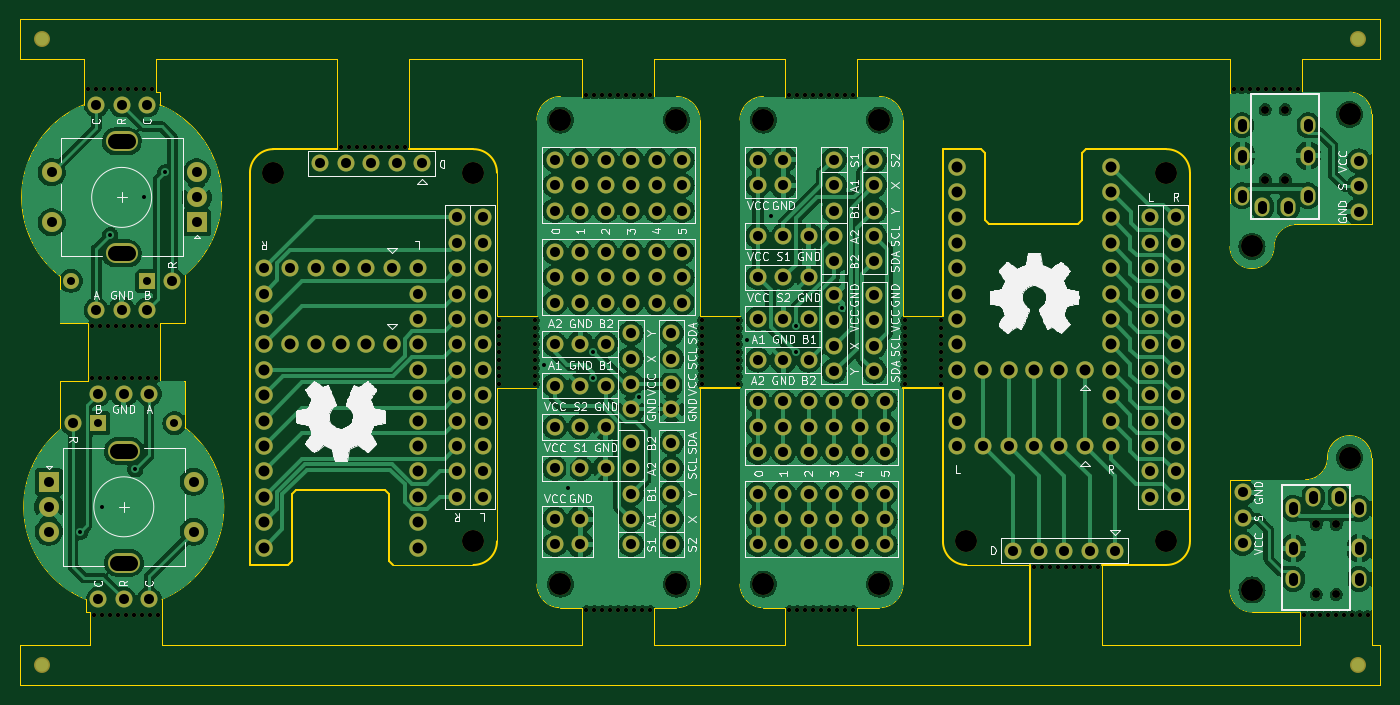
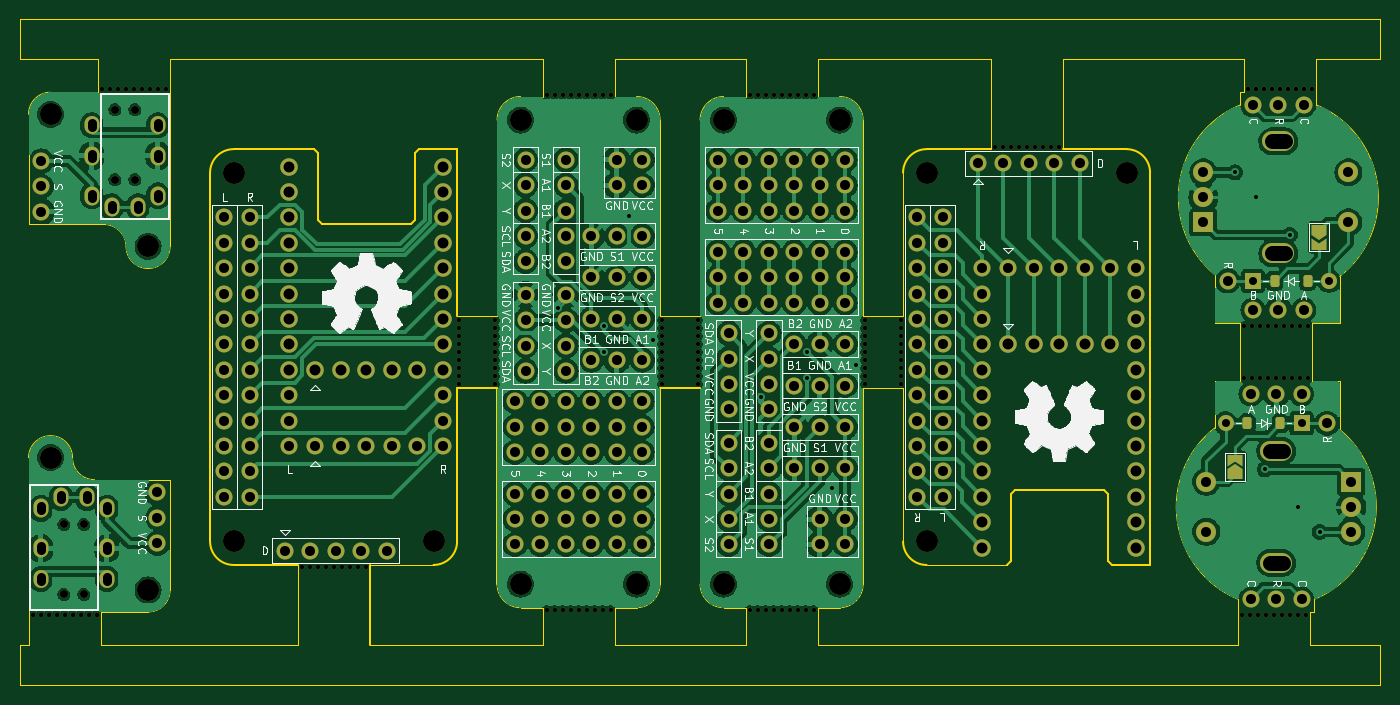
Circuit board: 11 layer files. Board 136.0 x 66.6 mm.
- bottom_copper: main-B_Cu.gbr (348229 bytes)
- bottom_mask: main-B_Mask.gbr (17419 bytes)
- paste: main-B_Paste.gbr (1343 bytes)
- bottom_silk: main-B_Silkscreen.gbr (149747 bytes)
- outline: main-Edge_Cuts.gbr (8349 bytes)
- top_copper: main-F_Cu.gbr (339879 bytes)
- top_mask: main-F_Mask.gbr (16182 bytes)
- paste: main-F_Paste.gbr (447 bytes)
- top_silk: main-F_Silkscreen.gbr (149984 bytes)
- drill: main-NPTH.drl (3649 bytes)
- drill: main-PTH.drl (6277 bytes)

=== bottom_copper: main-B_Cu.gbr (348229 bytes, source omitted) ===
=== bottom_mask: main-B_Mask.gbr (17419 bytes, source omitted) ===
=== paste: main-B_Paste.gbr (1343 bytes, source withheld) ===
=== bottom_silk: main-B_Silkscreen.gbr (149747 bytes, source omitted) ===
=== outline: main-Edge_Cuts.gbr (8349 bytes, source omitted) ===
=== top_copper: main-F_Cu.gbr (339879 bytes, source omitted) ===
=== top_mask: main-F_Mask.gbr (16182 bytes, source omitted) ===
=== paste: main-F_Paste.gbr ===
%TF.GenerationSoftware,KiCad,Pcbnew,7.0.5*%
%TF.CreationDate,2024-01-24T21:19:46+08:00*%
%TF.ProjectId,main,6d61696e-2e6b-4696-9361-645f70636258,rev?*%
%TF.SameCoordinates,Original*%
%TF.FileFunction,Paste,Top*%
%TF.FilePolarity,Positive*%
%FSLAX46Y46*%
G04 Gerber Fmt 4.6, Leading zero omitted, Abs format (unit mm)*
G04 Created by KiCad (PCBNEW 7.0.5) date 2024-01-24 21:19:46*
%MOMM*%
%LPD*%
G01*
G04 APERTURE LIST*
G04 APERTURE END LIST*
M02*

=== top_silk: main-F_Silkscreen.gbr (149984 bytes, source omitted) ===
=== drill: main-NPTH.drl ===
M48
; DRILL file {KiCad 7.0.5} date Wed Jan 24 21:19:43 2024
; FORMAT={-:-/ absolute / metric / decimal}
; #@! TF.CreationDate,2024-01-24T21:19:43+08:00
; #@! TF.GenerationSoftware,Kicad,Pcbnew,7.0.5
; #@! TF.FileFunction,NonPlated,1,2,NPTH
FMAT,2
METRIC
; #@! TA.AperFunction,NonPlated,NPTH,ComponentDrill
T1C0.450
; #@! TA.AperFunction,NonPlated,NPTH,ComponentDrill
T2C0.800
; #@! TA.AperFunction,NonPlated,NPTH,ComponentDrill
T3C1.500
; #@! TA.AperFunction,NonPlated,NPTH,ComponentDrill
T4C2.200
%
G90
G05
T1
X93.771Y-45.435
X94.17Y-69.089
X94.192Y-74.351
X94.402Y-98.005
X94.571Y-45.435
X94.97Y-69.089
X94.992Y-74.351
X95.202Y-98.005
X95.371Y-45.435
X95.77Y-69.089
X95.792Y-74.351
X96.002Y-98.005
X96.171Y-45.435
X96.57Y-69.089
X96.592Y-74.351
X96.802Y-98.005
X96.971Y-45.435
X97.37Y-69.089
X97.392Y-74.351
X97.602Y-98.005
X97.771Y-45.435
X98.17Y-69.089
X98.192Y-74.351
X98.402Y-98.005
X98.571Y-45.435
X98.97Y-69.089
X98.992Y-74.351
X99.202Y-98.005
X99.371Y-45.435
X99.77Y-69.089
X99.792Y-74.351
X100.002Y-98.005
X100.171Y-45.435
X100.57Y-69.089
X100.592Y-74.351
X100.802Y-98.005
X119.16Y-51.225
X119.96Y-51.225
X120.76Y-51.225
X121.56Y-51.225
X122.36Y-51.225
X123.16Y-51.225
X123.96Y-51.225
X124.76Y-51.225
X125.56Y-51.225
X134.91Y-68.52
X134.91Y-69.32
X134.91Y-70.12
X134.91Y-70.92
X134.91Y-71.72
X134.91Y-72.52
X134.91Y-73.32
X134.91Y-74.12
X134.91Y-74.92
X138.51Y-68.52
X138.51Y-69.32
X138.51Y-70.12
X138.51Y-70.92
X138.51Y-71.72
X138.51Y-72.52
X138.51Y-73.32
X138.51Y-74.12
X138.51Y-74.92
X143.66Y-45.965
X143.66Y-97.475
X144.46Y-45.965
X144.46Y-97.475
X145.26Y-45.965
X145.26Y-97.475
X146.06Y-45.965
X146.06Y-97.475
X146.86Y-45.965
X146.86Y-97.475
X147.66Y-45.965
X147.66Y-97.475
X148.46Y-45.965
X148.46Y-97.475
X149.26Y-45.965
X149.26Y-97.475
X150.06Y-45.965
X150.06Y-97.475
X155.21Y-68.52
X155.21Y-69.32
X155.21Y-70.12
X155.21Y-70.92
X155.21Y-71.72
X155.21Y-72.52
X155.21Y-73.32
X155.21Y-74.12
X155.21Y-74.92
X158.81Y-68.52
X158.81Y-69.32
X158.81Y-70.12
X158.81Y-70.92
X158.81Y-71.72
X158.81Y-72.52
X158.81Y-73.32
X158.81Y-74.12
X158.81Y-74.92
X163.96Y-45.965
X163.96Y-97.475
X164.76Y-45.965
X164.76Y-97.475
X165.56Y-45.965
X165.56Y-97.475
X166.36Y-45.965
X166.36Y-97.475
X167.16Y-45.965
X167.16Y-97.475
X167.96Y-45.965
X167.96Y-97.475
X168.76Y-45.965
X168.76Y-97.475
X169.56Y-45.965
X169.56Y-97.475
X170.36Y-45.965
X170.36Y-97.475
X175.51Y-68.52
X175.51Y-69.32
X175.51Y-70.12
X175.51Y-70.92
X175.51Y-71.72
X175.51Y-72.52
X175.51Y-73.32
X175.51Y-74.12
X175.51Y-74.92
X179.11Y-68.52
X179.11Y-69.32
X179.11Y-70.12
X179.11Y-70.92
X179.11Y-71.72
X179.11Y-72.52
X179.11Y-73.32
X179.11Y-74.12
X179.11Y-74.92
X188.46Y-93.205
X189.26Y-93.205
X190.06Y-93.205
X190.86Y-93.205
X191.66Y-93.205
X192.46Y-93.205
X193.26Y-93.205
X194.06Y-93.205
X194.86Y-93.205
X208.41Y-45.435
X209.21Y-45.435
X210.01Y-45.435
X210.81Y-45.435
X211.61Y-45.435
X212.41Y-45.435
X213.21Y-45.435
X214.01Y-45.435
X214.81Y-45.435
X215.366Y-98.005
X216.166Y-98.005
X216.966Y-98.005
X217.766Y-98.005
X218.566Y-98.005
X219.366Y-98.005
X220.166Y-98.005
X220.966Y-98.005
X221.766Y-98.005
T2
X211.538Y-47.485
X211.538Y-54.485
X213.538Y-47.485
X213.538Y-54.485
X216.638Y-88.955
X216.638Y-95.955
X218.638Y-88.955
X218.638Y-95.955
T4
X112.36Y-53.775
X132.36Y-53.775
X132.36Y-90.655
X141.06Y-94.925
X141.06Y-48.515
X152.66Y-94.925
X152.66Y-48.515
X161.36Y-48.515
X161.36Y-94.925
X172.96Y-48.515
X172.96Y-94.925
X181.66Y-90.655
X201.66Y-53.775
X201.66Y-90.655
X210.21Y-61.158
X210.21Y-95.505
X219.966Y-47.935
X219.966Y-82.282
T3
X97.831Y-50.649G85X96.531Y-50.649
G05
X97.831Y-61.849G85X96.531Y-61.849
G05
X96.742Y-81.591G85X98.042Y-81.591
G05
X96.742Y-92.791G85X98.042Y-92.791
G05
T0
M30

=== drill: main-PTH.drl (6277 bytes, source omitted) ===
